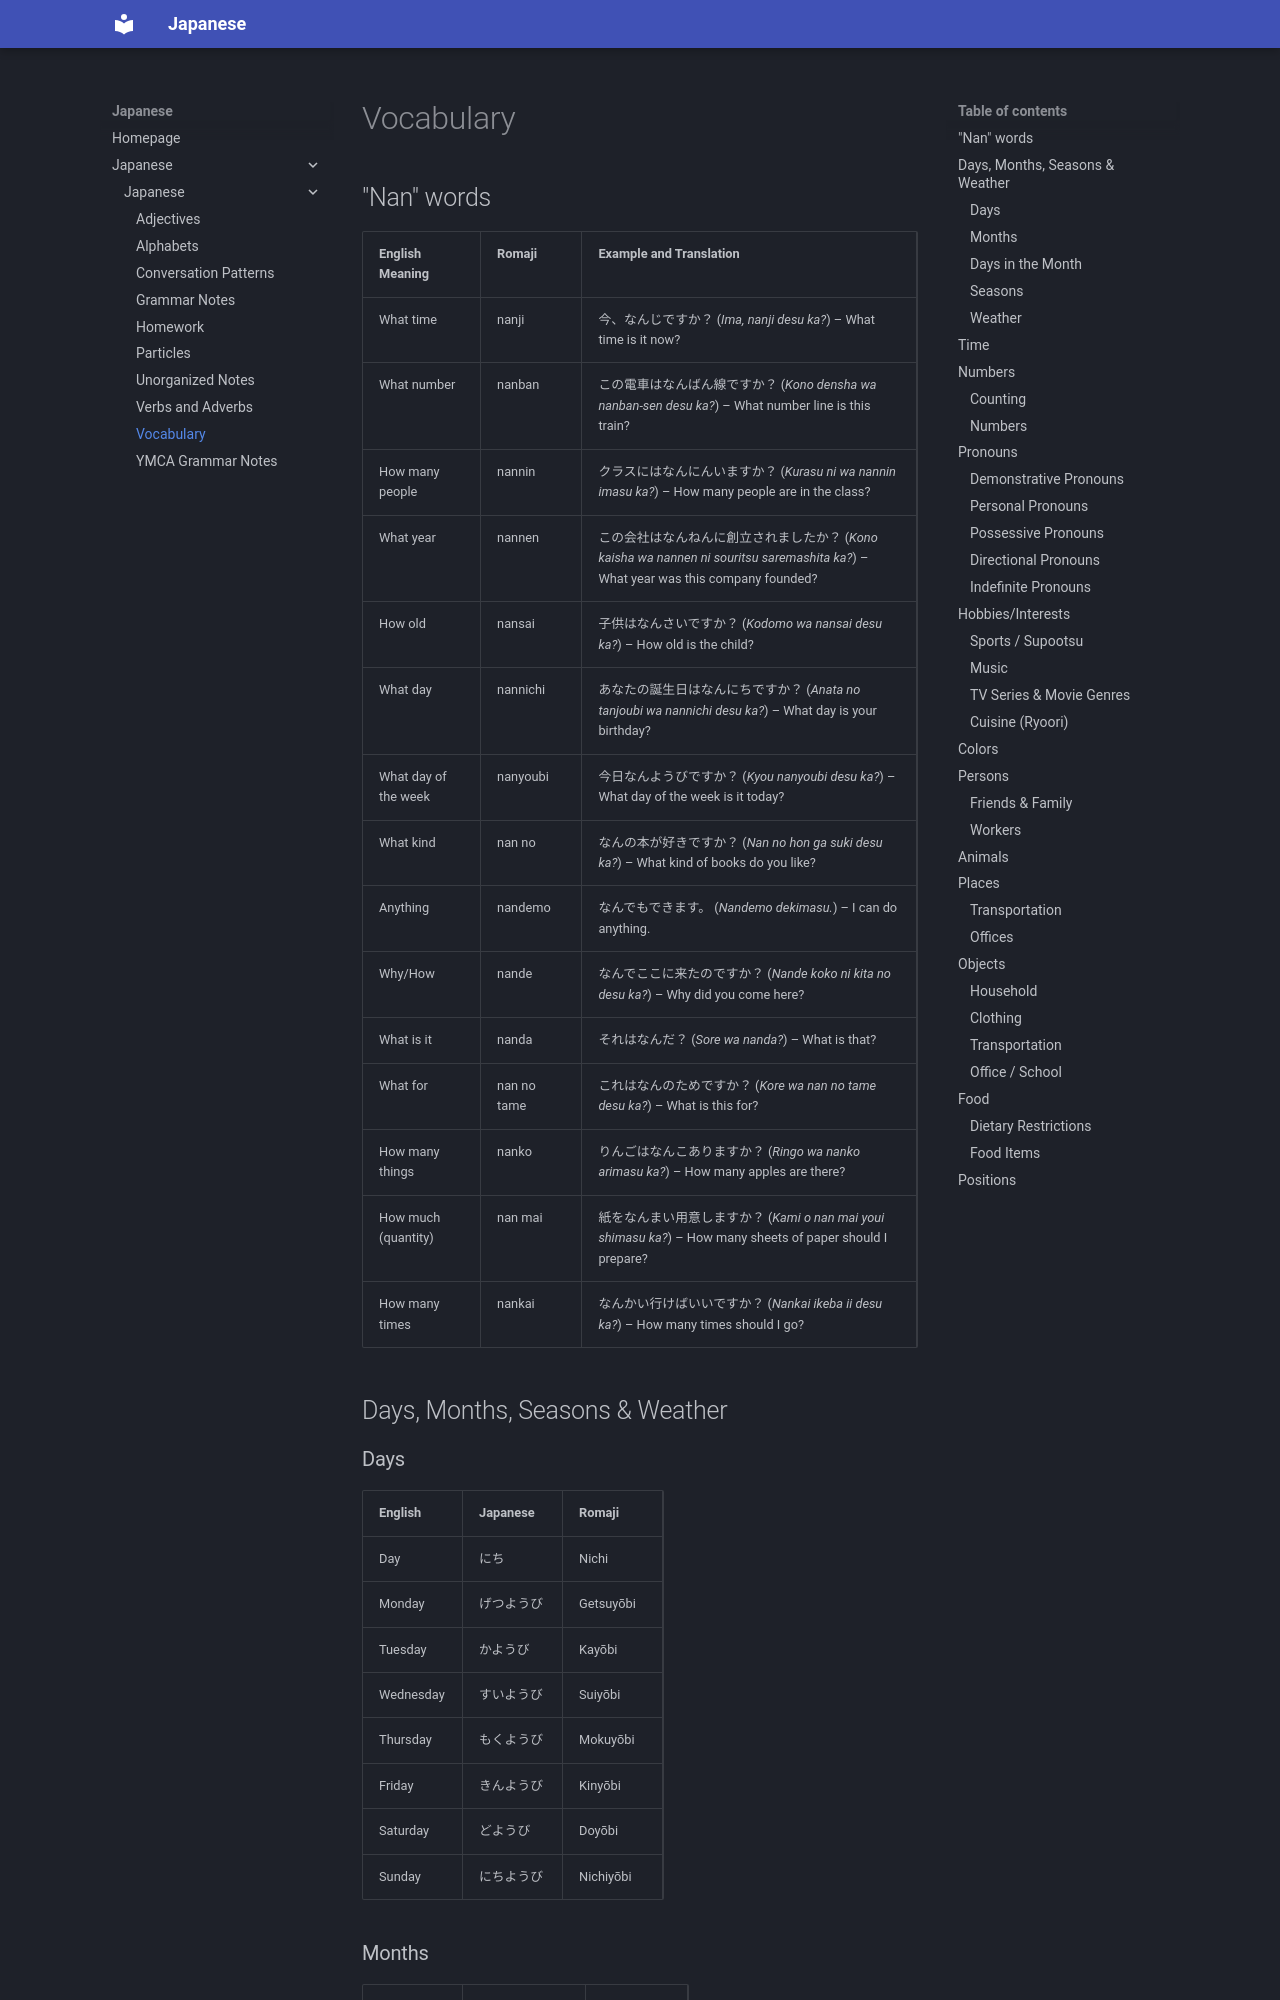

repository: ozland/ozland.github.io · page: Japanese/Japanese/Vocabulary/index.html · generator: mkdocs

# Vocabulary
## "Nan" words
| English Meaning      | Romaji      | Example and Translation                                                                 |
|----------------------|------------|-----------------------------------------------------------------------------------------|
| What time            | nanji       | 今、なんじですか？ (*Ima, nanji desu ka?*) – What time is it now?                        |
| What number          | nanban      | この電車はなんばん線ですか？ (*Kono densha wa nanban-sen desu ka?*) – What number line is this train? |
| How many people      | nannin      | クラスにはなんにんいますか？ (*Kurasu ni wa nannin imasu ka?*) – How many people are in the class? |
| What year            | nannen      | この会社はなんねんに創立されましたか？ (*Kono kaisha wa nannen ni souritsu saremashita ka?*) – What year was this company founded? |
| How old              | nansai      | 子供はなんさいですか？ (*Kodomo wa nansai desu ka?*) – How old is the child?              |
| What day             | nannichi    | あなたの誕生日はなんにちですか？ (*Anata no tanjoubi wa nannichi desu ka?*) – What day is your birthday? |
| What day of the week | nanyoubi    | 今日なんようびですか？ (*Kyou nanyoubi desu ka?*) – What day of the week is it today?      |
| What kind            | nan no      | なんの本が好きですか？ (*Nan no hon ga suki desu ka?*) – What kind of books do you like?   |
| Anything             | nandemo     | なんでもできます。 (*Nandemo dekimasu.*) – I can do anything.                            |
| Why/How              | nande       | なんでここ
